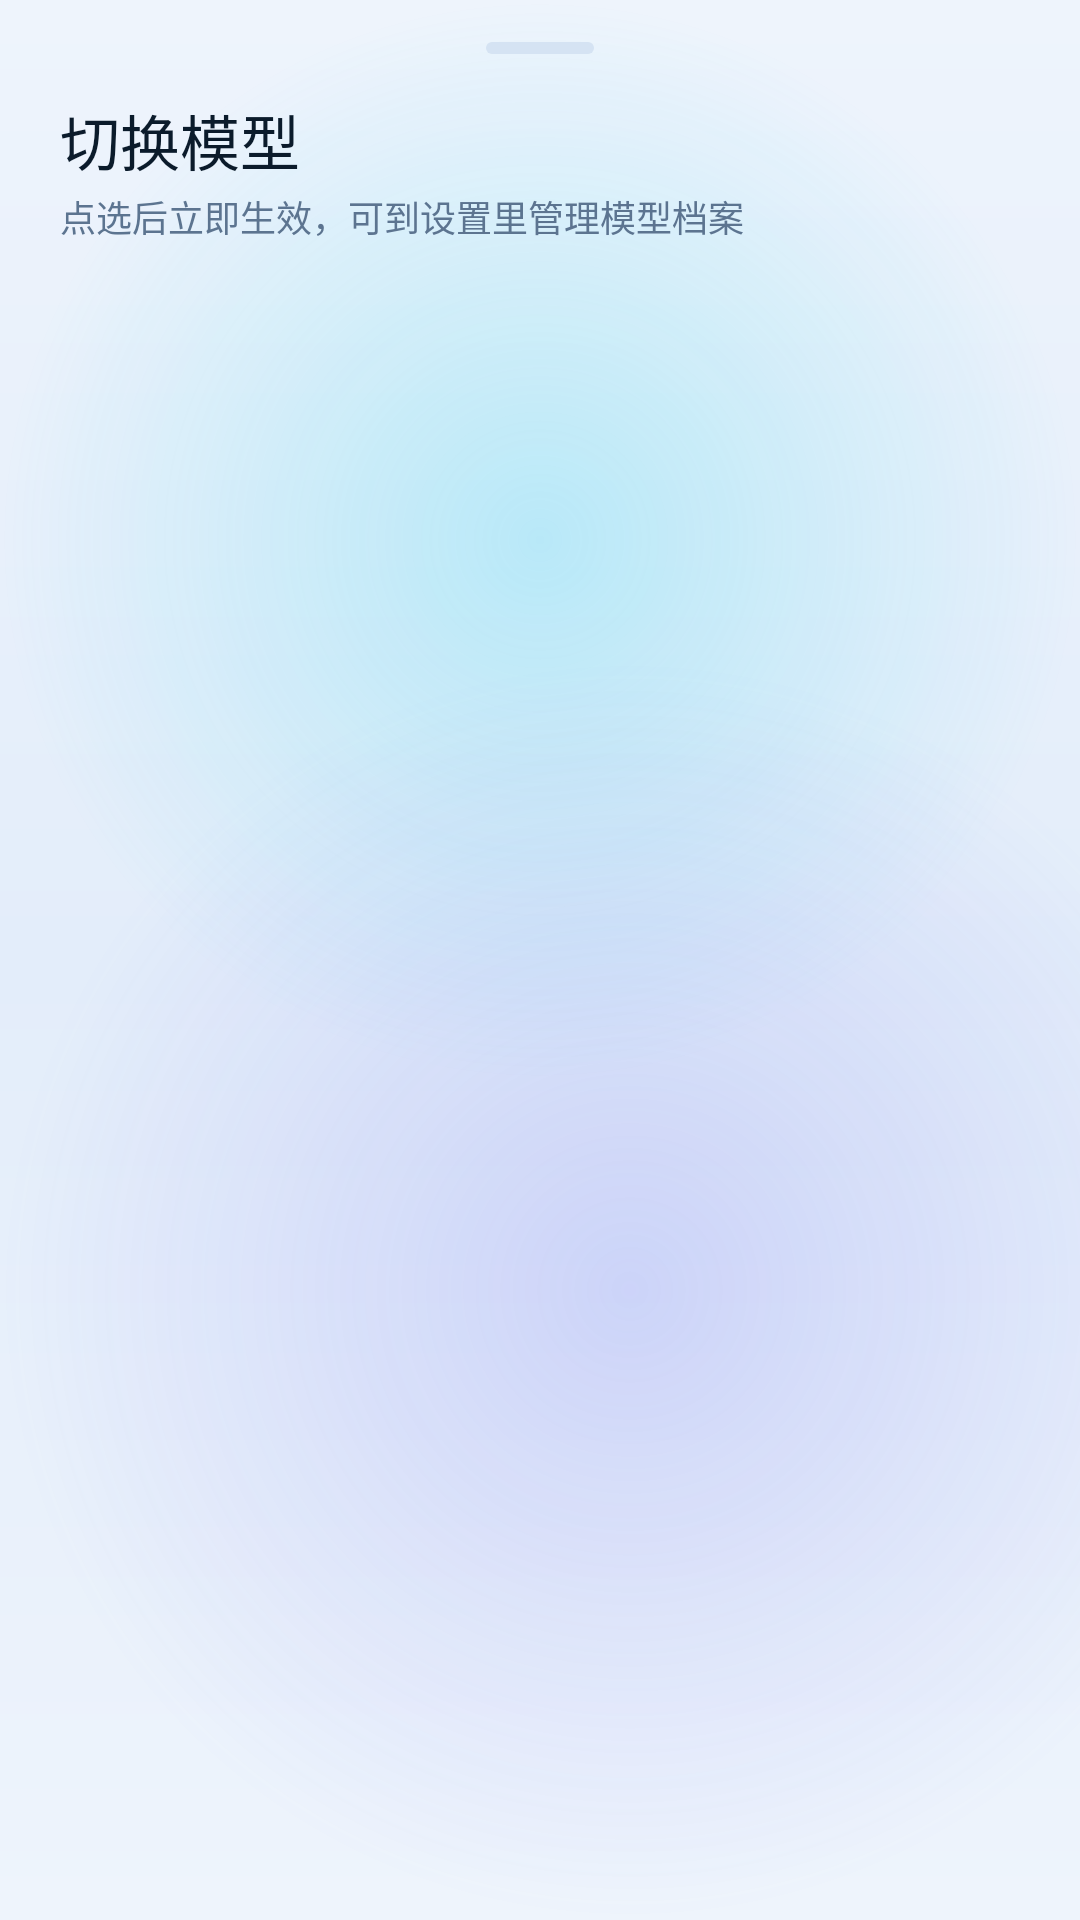

Layout XML and referenced resources for this Android screen:
<!-- AndroidManifest.xml: application theme Theme.WhaleHand -->
<!-- res/layout/sheet_models.xml -->
<?xml version="1.0" encoding="utf-8"?>
<LinearLayout xmlns:android="http://schemas.android.com/apk/res/android"
    android:layout_width="match_parent"
    android:layout_height="wrap_content"
    android:orientation="vertical"
    android:paddingStart="20dp"
    android:paddingTop="14dp"
    android:paddingEnd="20dp"
    android:paddingBottom="24dp">

    <View
        android:layout_width="36dp"
        android:layout_height="4dp"
        android:layout_gravity="center_horizontal"
        android:background="@drawable/bg_handle"/>

    <TextView
        style="@style/TextAppearance.Whale.Title"
        android:layout_width="wrap_content"
        android:layout_height="wrap_content"
        android:layout_marginTop="14dp"
        android:text="切换模型"/>

    <TextView
        style="@style/TextAppearance.Whale.Caption"
        android:layout_width="wrap_content"
        android:layout_height="wrap_content"
        android:layout_marginTop="2dp"
        android:text="点选后立即生效，可到设置里管理模型档案"/>

    <LinearLayout
        android:id="@+id/llModels"
        android:layout_width="match_parent"
        android:layout_height="wrap_content"
        android:layout_marginTop="10dp"
        android:orientation="vertical"/>
</LinearLayout>
<!-- resources referenced by this layout -->
<resources>
  <!-- drawable bg_handle (drawable) -->
  <?xml version="1.0" encoding="utf-8"?>
  <shape xmlns:android="http://schemas.android.com/apk/res/android" android:shape="rectangle">
      <size android:width="36dp" android:height="4dp"/>
      <corners android:radius="2dp"/>
      <solid android:color="@color/stroke"/>
  </shape>
  <style name="TextAppearance.Whale.Caption" parent="android:TextAppearance">
          <item name="android:textSize">12sp</item>
          <item name="android:textColor">@color/text_secondary</item>
      </style>
  <style name="TextAppearance.Whale.Title" parent="android:TextAppearance">
          <item name="android:textSize">20sp</item>
          <item name="android:textColor">@color/text_primary</item>
          <item name="android:fontFamily">sans-serif-medium</item>
      </style>
  <color name="stroke">#D5E3F3</color>
  <color name="text_secondary">#5C7490</color>
  <color name="text_primary">#0B1B2B</color>
  <color name="accent">#0284C7</color>
  <color name="on_accent">#FFFFFF</color>
  <color name="accent_soft">#D9F0FC</color>
  <color name="accent_2">#6366F1</color>
  <color name="surface">#E6FFFFFF</color>
  <color name="surface_high">#F5FFFFFF</color>
  <color name="danger">#E11D48</color>
  <color name="bg">#EEF4FC</color>
  <style name="ThemeOverlay.Whale.Dialog" parent="ThemeOverlay.Material3.MaterialAlertDialog">
          <item name="colorSurface">@color/dialog_bg</item>
          <item name="colorOnSurface">@color/text_primary</item>
          <item name="colorPrimary">@color/accent</item>
          <item name="shapeAppearanceOverlay">@style/ShapeAppearance.Whale.Dialog</item>
      </style>
  <style name="ThemeOverlay.Whale.BottomSheet" parent="ThemeOverlay.Material3.BottomSheetDialog">
          <item name="colorSurface">@color/sheet_bg</item>
          <item name="colorOnSurface">@color/text_primary</item>
          <item name="bottomSheetStyle">@style/Widget.Whale.BottomSheet</item>
      </style>
  <color name="bg_alt">#E3EDFA</color>
  <color name="glow_cyan">#3D22D3EE</color>
  <color name="glow_indigo">#336366F1</color>
  <color name="dialog_bg">#F7FFFFFF</color>
  <style name="ShapeAppearance.Whale.Dialog" parent="">
          <item name="cornerFamily">rounded</item>
          <item name="cornerSize">28dp</item>
      </style>
  <color name="sheet_bg">#F7FFFFFF</color>
  <style name="Widget.Whale.BottomSheet" parent="Widget.Material3.BottomSheet.Modal">
          <item name="backgroundTint">@color/sheet_bg</item>
          <item name="shapeAppearance">@style/ShapeAppearance.Whale.BottomSheet</item>
      </style>
  <style name="ShapeAppearance.Whale.BottomSheet" parent="">
          <item name="cornerFamily">rounded</item>
          <item name="cornerSizeTopLeft">28dp</item>
          <item name="cornerSizeTopRight">28dp</item>
          <item name="cornerSizeBottomLeft">0dp</item>
          <item name="cornerSizeBottomRight">0dp</item>
      </style>
</resources>
